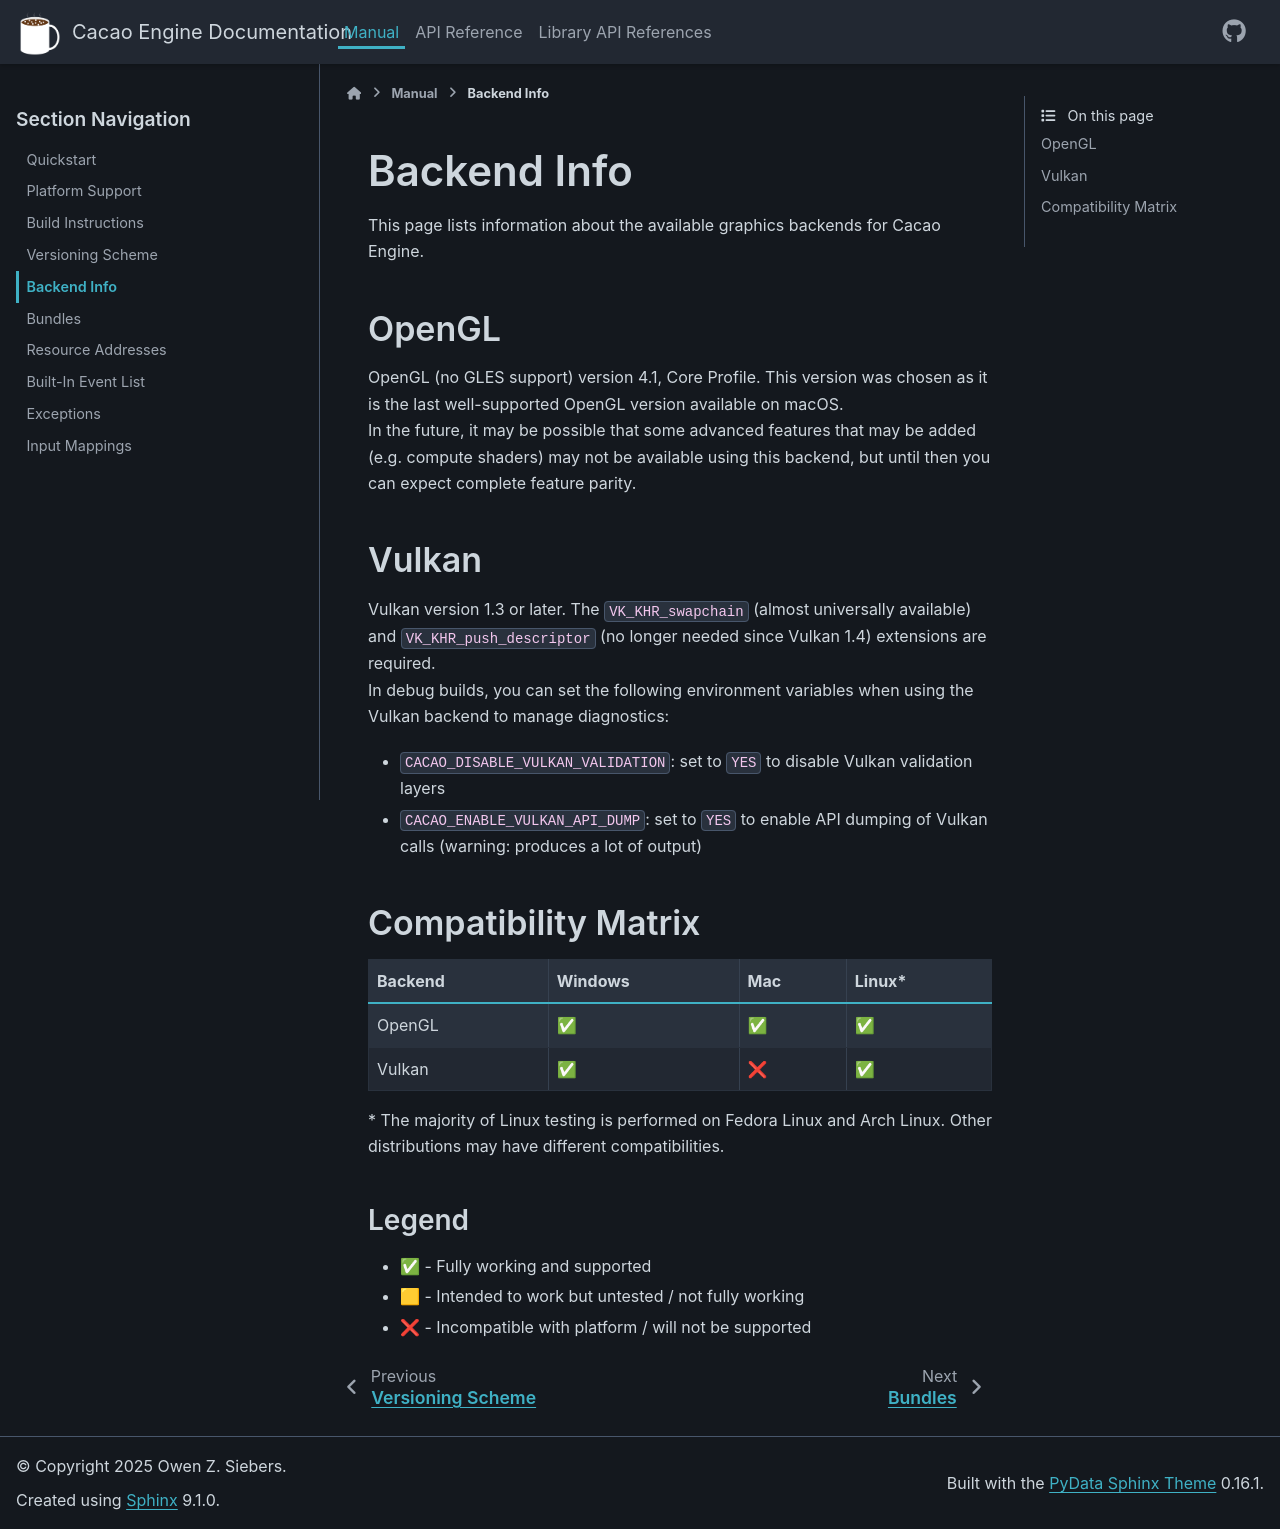

repository: RobotLeopard86/CacaoEngine · page: main/manual/backends.html · generator: sphinx

# Backend Info

This page lists information about the available graphics backends for Cacao Engine.

## OpenGL
OpenGL (no GLES support) version 4.1, Core Profile. This version was chosen as it is the last well-supported OpenGL version available on macOS.  
In the future, it may be possible that some advanced features that may be added (e.g. compute shaders) may not be available using this backend, but until then you can expect complete feature parity.

## Vulkan
Vulkan version 1.3 or later. The `VK_KHR_swapchain` (almost universally available) and `VK_KHR_push_descriptor` (no longer needed since Vulkan 1.4) extensions are required.  
In debug builds, you can set the following environment variables when using the Vulkan backend to manage diagnostics:
* `CACAO_DISABLE_VULKAN_VALIDATION`: set to `YES` to disable Vulkan validation layers
* `CACAO_ENABLE_VULKAN_API_DUMP`: set to `YES` to enable API dumping of Vulkan calls (warning: produces a lot of output)

## Compatibility Matrix
| Backend | Windows | Mac | Linux* |
| -- | ------- | --- | ------ |
| OpenGL | ✅ | ✅| ✅ |
| Vulkan | ✅ | ❌ | ✅  |  

\* The majority of Linux testing is performed on Fedora Linux and Arch Linux. Other distributions may have different compatibilities.

#### Legend
* ✅ - Fully working and supported
* 🟨 - Intended to work but untested / not fully working
* ❌ - Incompatible with platform / will not be supported
